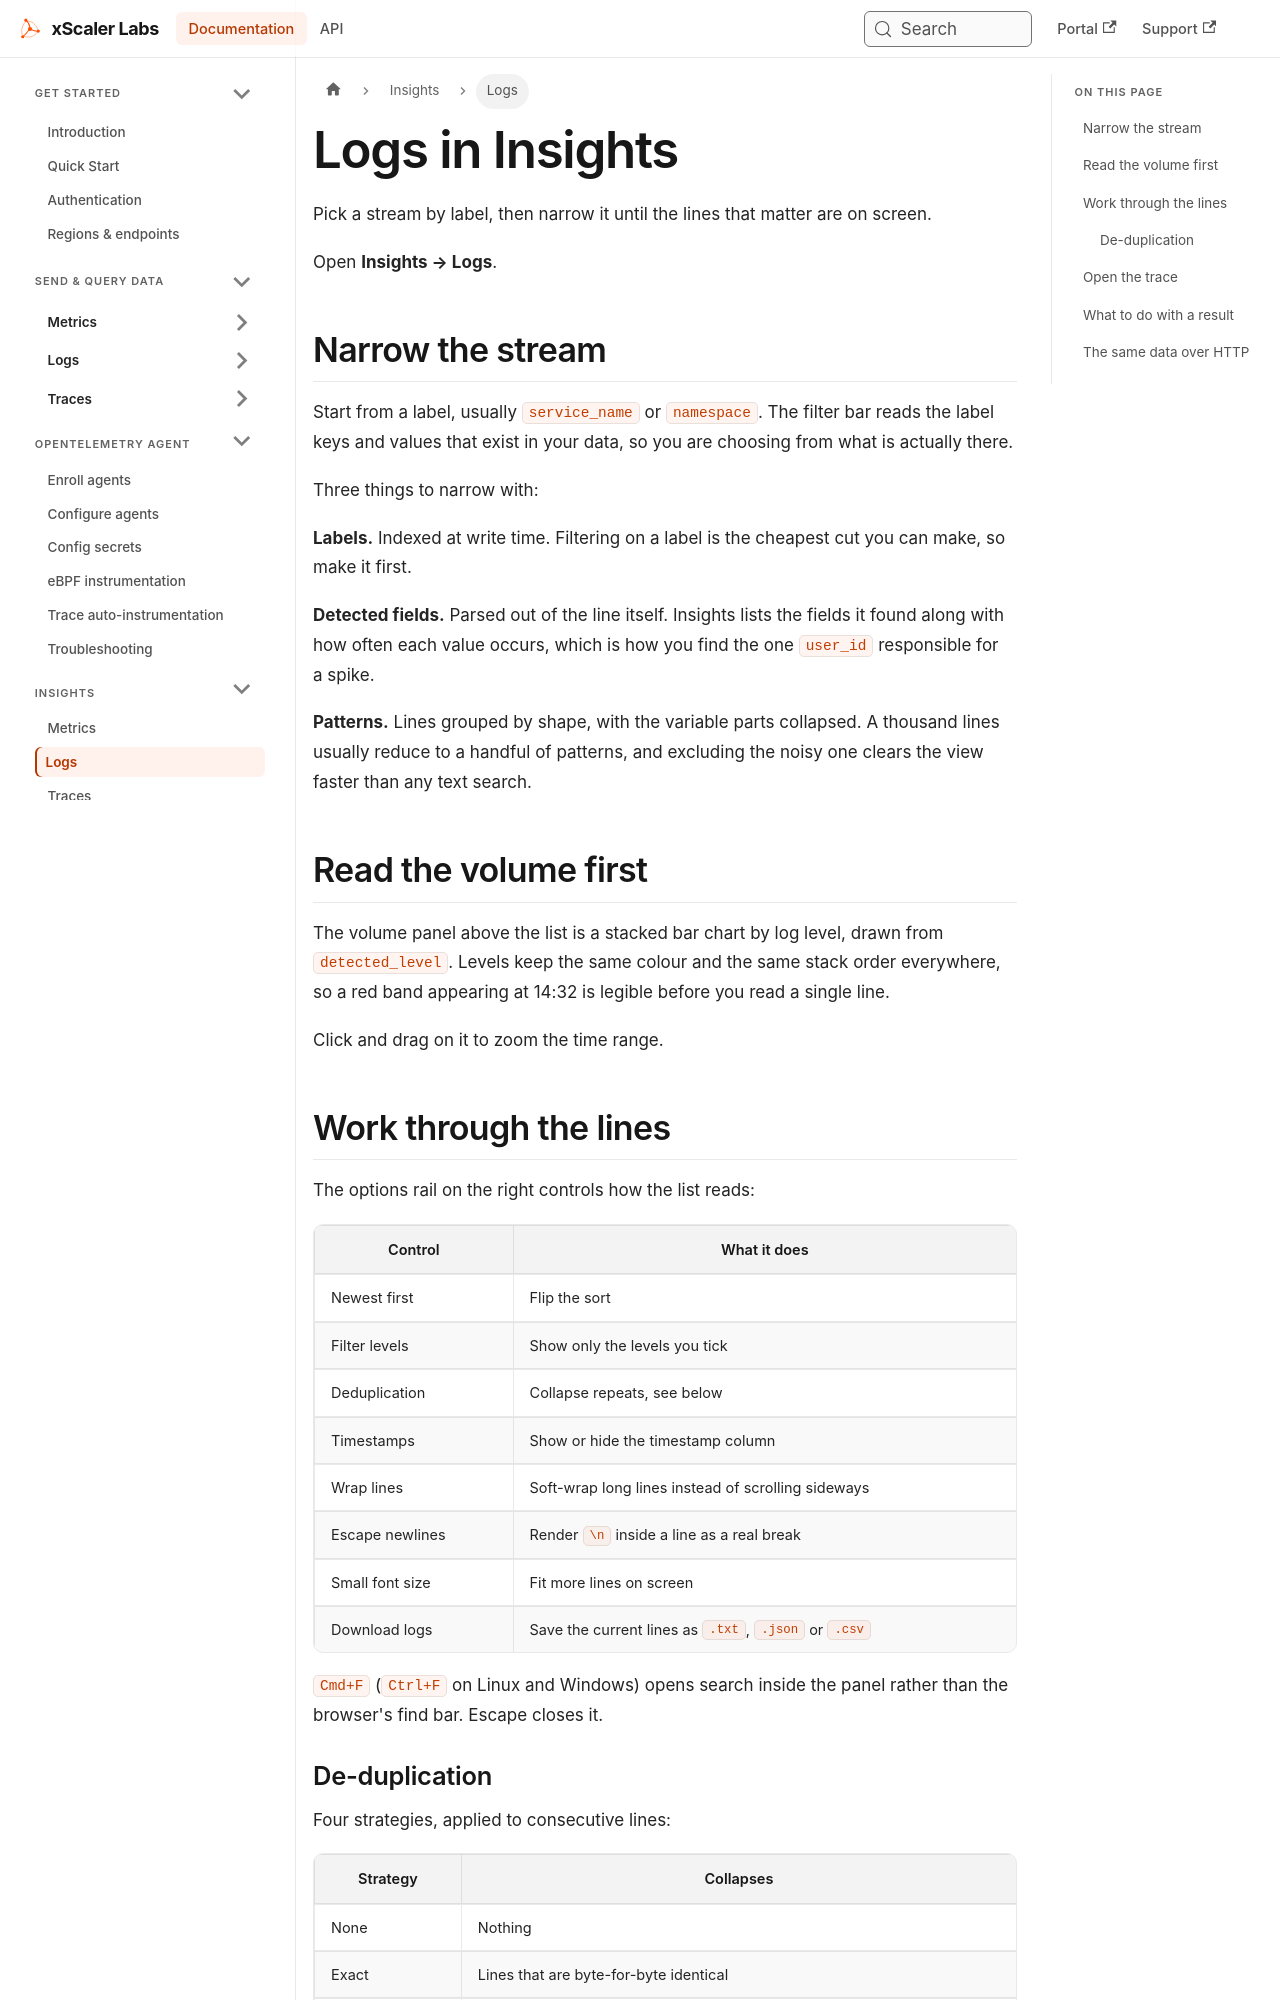

repository: xscaler/docs · page: insights/logs.html · generator: docusaurus

---
id: logs
title: Logs in Insights
sidebar_label: Logs
slug: /insights/logs
---

# Logs in Insights

Pick a stream by label, then narrow it until the lines that matter are on
screen.

Open **Insights → Logs**.

## Narrow the stream

Start from a label, usually `service_name` or `namespace`. The filter bar reads
the label keys and values that exist in your data, so you are choosing from what
is actually there.

Three things to narrow with:

**Labels.** Indexed at write time. Filtering on a label is the cheapest cut you
can make, so make it first.

**Detected fields.** Parsed out of the line itself. Insights lists the fields it
found along with how often each value occurs, which is how you find the one
`user_id` responsible for a spike.

**Patterns.** Lines grouped by shape, with the variable parts collapsed. A
thousand lines usually reduce to a handful of patterns, and excluding the noisy
one clears the view faster than any text search.

## Read the volume first

The volume panel above the list is a stacked bar chart by log level, drawn from
`detected_level`. Levels keep the same colour and the same stack order
everywhere, so a red band appearing at 14:32 is legible before you read a single
line.

Click and drag on it to zoom the time range.
